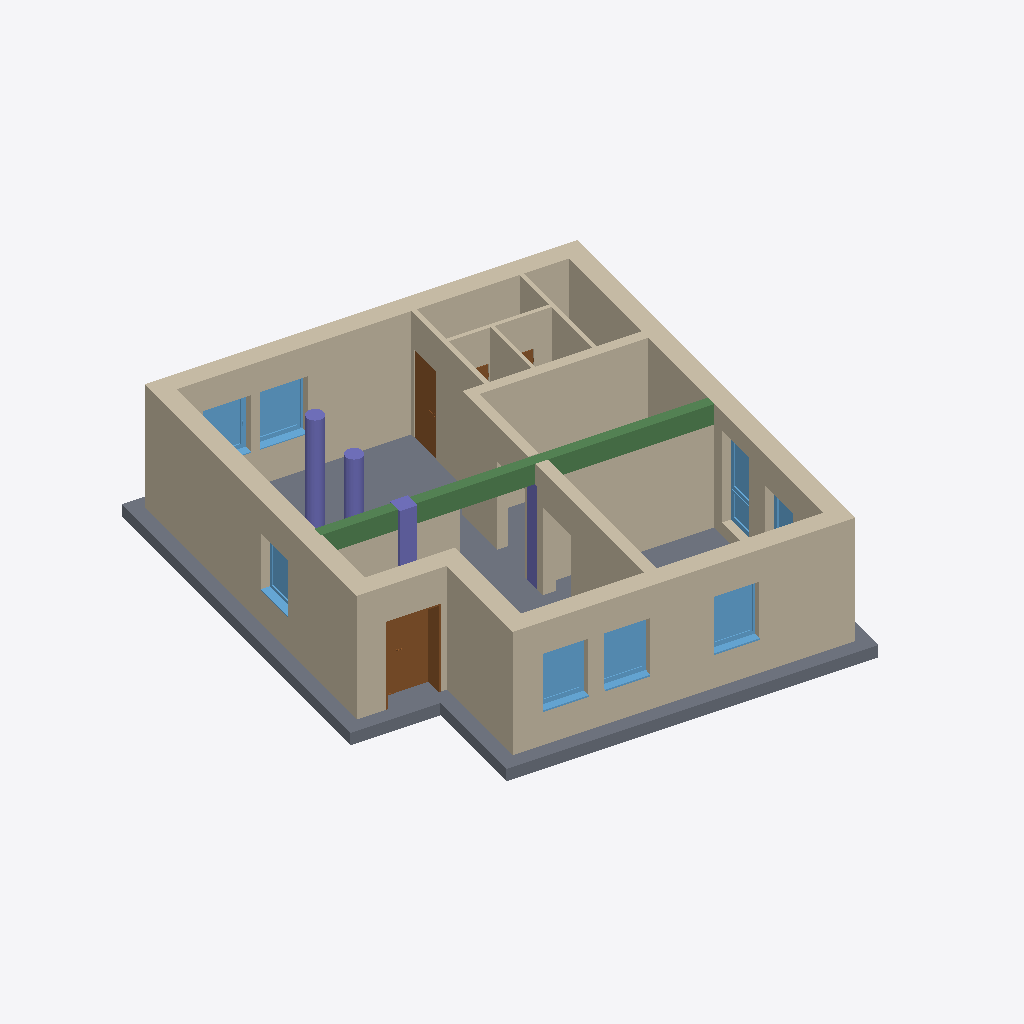
Isometric view of an IFC building model (IFC-SPF (STEP), schema IFC2X3, length unit metre), seen from the south-west, elements coloured by IFC class: 16 walls (beige), 8 windows (light blue), 4 doors (brown), 4 columns (violet), 1 slab (grey), 1 beam (green).
Extent 12.6 m × 14.0 m × 3.3 m (x, y, z). Storeys (3): BaseFloor at 0.00 m; UpperFloor at 3.00 m; Rooftop at 6.00 m. Elements (37): 16 IfcWallStandardCase, 8 IfcWindow, 5 IfcDoor, 4 IfcColumn, 2 IfcFlowTerminal, 1 IfcBeam, 1 IfcSlab.

HEADER;
FILE_DESCRIPTION(('ViewDefinition [CoordinationView_V2.0]','RevitIdentifiers [ContentGUID: e973981b-b2c0-4a7e-8b30-24cb2090ff7e, VersionGUID: 1e949e31-cf11-4c20-b614-7ed6ce148d88, NumberOfSaves: 17]','CoordinateReference [CoordinateBase: Shared Coordinates]'),'2;1');
FILE_NAME('2026-03-SampleData-ChangeInterpretation-v2.ifc','2026-03-19T11:27:53+01:00',(''),(''),'ODA SDAI 25.12','Autodesk Revit 26.1.0.35 (ENG) - IFC 26.1.0.35','');
FILE_SCHEMA(('IFC2X3'));
ENDSEC;
DATA;
#29=IFCPROJECT('3fSvWRii1AVeim9ClVRm2E',#18,'2018_01',$,$,'','Projekt  Status',(#24),#18343);
#48=IFCSITE('3fSvWRii1AVeim9ClVRm2C',#18,'Default',$,$,#47,$,$,.ELEMENT.,(48,8,15,359802),(11,34,47,783432),0.0,$,$);
#34=IFCBUILDING('3fSvWRii1AVeim9ClVRm2F',#18,'',$,$,#32,$,'',.ELEMENT.,$,$,#33);
#37=IFCBUILDINGSTOREY('13LV5dTeP3CAox54x56C1Z',#18,'BaseFloor',$,'Level:Ebene',#36,$,'BaseFloor',.ELEMENT.,0.0);
#41=IFCBUILDINGSTOREY('1jPCssxb5C1RSM_YHIx$zl',#18,'UpperFloor',$,'Level:Ebene',#40,$,'UpperFloor',.ELEMENT.,3.0000000000000004);
#45=IFCBUILDINGSTOREY('1owBOg$5v0GwDBa7HPOsiG',#18,'Rooftop',$,'Level:Ebene',#44,$,'Rooftop',.ELEMENT.,6.000000000000001);
#422=IFCWALLSTANDARDCASE('0Czv28JAHDuepx33rj$Ycv',#18,'Basic Wall:Ziegel+WD hart 300+160:2521060',$,'Basic Wall:Ziegel+WD hart 300+160',#410,#414,'2521060');
#5603=IFCSLAB('0Czv28JAHDuepx33rj$lGV',#18,'Foundation Slab:STB 300:2533954',$,'Foundation Slab:STB 300',#5583,#5602,'2533954',.BASESLAB.);
#374=IFCWALLSTANDARDCASE('0Czv28JAHDuepx33rj$Yd7',#18,'Basic Wall:Ziegel+WD hart 300+160:2520986',$,'Basic Wall:Ziegel+WD hart 300+160',#362,#366,'2520986');
#350=IFCWALLSTANDARDCASE('0Czv28JAHDuepx33rj$Yaj',#18,'Basic Wall:Ziegel+WD hart 300+160:2520944',$,'Basic Wall:Ziegel+WD hart 300+160',#338,#342,'2520944');
#398=IFCWALLSTANDARDCASE('0Czv28JAHDuepx33rj$YcP',#18,'Basic Wall:Ziegel+WD hart 300+160:2521028',$,'Basic Wall:Ziegel+WD hart 300+160',#386,#390,'2521028');
#5573=IFCWALLSTANDARDCASE('0Czv28JAHDuepx33rj$iyh',#18,'Basic Wall:STB 250:2527606',$,'Basic Wall:STB 250',#5561,#5565,'2527606');
#270=IFCWALLSTANDARDCASE('0Czv28JAHDuepx33rj$Ybq',#18,'Basic Wall:Ziegel+WD hart 300+160:2520873',$,'Basic Wall:Ziegel+WD hart 300+160',#254,#258,'2520873');
#3322=IFCWALLSTANDARDCASE('0Czv28JAHDuepx33rj$YUn',#18,'Basic Wall:Ziegel 240:2521580',$,'Basic Wall:Ziegel 240',#3309,#3313,'2521580');
#5702=IFCBEAM('0Czv28JAHDuepx33rj$lAZ',#18,'STB Träger - rechteckig:STB 250 x 500:2534654',$,'STB Träger - rechteckig:STB 250 x 500',#5701,#5698,'2534654');
#326=IFCWALLSTANDARDCASE('0Czv28JAHDuepx33rj$YaR',#18,'Basic Wall:Ziegel+WD hart 300+160:2520902',$,'Basic Wall:Ziegel+WD hart 300+160',#314,#318,'2520902');
#5641=IFCWALLSTANDARDCASE('0Czv28JAHDuepx33rj$lK6',#18,'Basic Wall:Ziegel 300:2534235',$,'Basic Wall:Ziegel 300',#5629,#5633,'2534235');
#3284=IFCWALLSTANDARDCASE('0Czv28JAHDuepx33rj$YVo',#18,'Basic Wall:STB 250:2521519',$,'Basic Wall:STB 250',#3268,#3272,'2521519');
#7042=IFCWALLSTANDARDCASE('1PMKBbwxj4h9qpcKN2SRRD',#18,'Basic Wall:GK 125:2540295',$,'Basic Wall:GK 125',#7026,#7030,'2540295');
#3258=IFCDOOR('0Czv28JAHDuepx33rj$YRx',#18,'TU DF 1 - Rahmenstock mit Glasseitenteil:ML - 1260 x 2135 - DB 800:2521254',$,'TU DF 1 - Rahmenstock mit Glasseitenteil:ML - 1260 x 2135 - DB 800',#17672,#3253,'2521254',2.3149999999999964,1.260000000000003);
#7149=IFCWALLSTANDARDCASE('1PMKBbwxj4h9qpcKN2SROf',#18,'Basic Wall:GK 100:2540515',$,'Basic Wall:GK 100',#7137,#7141,'2540515');
#17277=IFCWINDOW('2peUtgbOnEzB3L0UEmOhC3',#18,'FE 1 tlg - DrehKipp:1100 x 1400:2550016',$,'FE 1 tlg - DrehKipp:1100 x 1400',#17814,#17272,'2550016',2.2500000000000044,1.1000000000000014);
#5553=IFCWINDOW('0Czv28JAHDuepx33rj$ivp',#18,'FE 1 tlg - DrehKipp:1100 x 1400:2527278',$,'FE 1 tlg - DrehKipp:1100 x 1400',#18169,#5548,'2527278',2.2500000000000044,1.1000000000000014);
#4485=IFCWINDOW('0Czv28JAHDuepx33rj$j7A',#18,'FE 1 tlg - DrehKipp:1100 x 1400:2527127',$,'FE 1 tlg - DrehKipp:1100 x 1400',#18098,#4480,'2527127',2.2500000000000044,1.1000000000000014);
#5720=IFCWINDOW('1PMKBbwxj4h9qpcKN2SS1Y',#18,'FE 1 tlg - DrehKipp:1100 x 1400:2536872',$,'FE 1 tlg - DrehKipp:1100 x 1400',#18240,#5715,'2536872',2.2500000000000044,1.1000000000000014);
#17536=IFCCOLUMN('0Ub9unpn5C8BOKVjRECdXz',#18,'STB Stütze - rund:STB ø400:2553333',$,'STB Stütze - rund:STB ø400',#17535,#17532,'2553333');
#7125=IFCWALLSTANDARDCASE('1PMKBbwxj4h9qpcKN2SRPp',#18,'Basic Wall:GK 100:2540473',$,'Basic Wall:GK 100',#7113,#7117,'2540473');
#17185=IFCDOOR('1PMKBbwxj4h9qpcKN2SQsK',#18,'TU DF 1 - Pfostenstock Falztüre:ML - 885 x 2135 - EI 30:2545758',$,'TU DF 1 - Pfostenstock Falztüre:ML - 885 x 2135 - EI 30',#18295,#17180,'2545758',2.314999999999996,0.8850000000000015);
#17261=IFCWALLSTANDARDCASE('1_Of2cNtvD08yufwhq02$P',#18,'Basic Wall:Ziegel 250:2547797',$,'Basic Wall:Ziegel 250',#17249,#17253,'2547797');
#17229=IFCWALLSTANDARDCASE('1_Of2cNtvD08yufwhq01Lb',#18,'Basic Wall:Ziegel 250:2546409',$,'Basic Wall:Ziegel 250',#17217,#17221,'2546409');
#7017=IFCWINDOW('1PMKBbwxj4h9qpcKN2SSDI',#18,'FE TÜR 2 tlg - waagrecht geteilt:1100 x 2250:2537112',$,'FE TÜR 2 tlg - waagrecht geteilt:1100 x 2250',#17956,#7012,'2537112',2.27937475657232,1.1000000000000076);
#17289=IFCWINDOW('2peUtgbOnEzB3L0UEmOhEV',#18,'FE 1 tlg - DrehKipp:1100 x 1400:2550172',$,'FE 1 tlg - DrehKipp:1100 x 1400',#17885,#17284,'2550172',2.2500000000000044,1.1000000000000014);
#7091=IFCWALLSTANDARDCASE('1PMKBbwxj4h9qpcKN2SRQH',#18,'Basic Wall:GK 100:2540379',$,'Basic Wall:GK 100',#7079,#7083,'2540379');
#17520=IFCCOLUMN('0Ub9unpn5C8BOKVjRECdZ9',#18,'STB Stütze - rund:STB ø400:2553153',$,'STB Stütze - rund:STB ø400',#17519,#17516,'2553153');
#3362=IFCCOLUMN('0Czv28JAHDuepx33rj$YHL',#18,'STB Stütze - rechteckig:STB 400 x 400:2521608',$,'STB Stütze - rechteckig:STB 400 x 400',#3361,#3359,'2521608');
#17497=IFCWINDOW('07CEJ4wWD2hhOq8ppwgL78',#18,'FE 1 tlg - Fix:1100 x 1400:2550678',$,'FE 1 tlg - Fix:1100 x 1400',#17743,#17492,'2550678',2.250000000000001,1.1000000000000014);
#3393=IFCCOLUMN('0Czv28JAHDuepx33rj$Y9H',#18,'STB Stütze - rechteckig:STB 400 x 400:2522124',$,'STB Stütze - rechteckig:STB 400 x 400',#3392,#3388,'2522124');
#5732=IFCWINDOW('1PMKBbwxj4h9qpcKN2SS0i',#18,'FE 1 tlg - DrehKipp:1100 x 1400:2536934',$,'FE 1 tlg - DrehKipp:1100 x 1400',#18027,#5727,'2536934',2.2500000000000044,1.1000000000000014);
#10672=IFCDOOR('1PMKBbwxj4h9qpcKN2SQEz',#18,'TU DF 1 - Pfostenstock Falztüre:ML - 885 x 2135 - EI 30:2545271',$,'TU DF 1 - Pfostenstock Falztüre:ML - 885 x 2135 - EI 30',#18325,#10667,'2545271',2.314999999999996,0.8850000000000002);
#10693=IFCDOOR('1PMKBbwxj4h9qpcKN2SQDU',#18,'TU DF 1 - Pfostenstock Falztüre:ML - 885 x 2135 - EI 30:2545300',$,'TU DF 1 - Pfostenstock Falztüre:ML - 885 x 2135 - EI 30',#18340,#10688,'2545300',2.314999999999996,0.8849999999999991);
ENDSEC;
